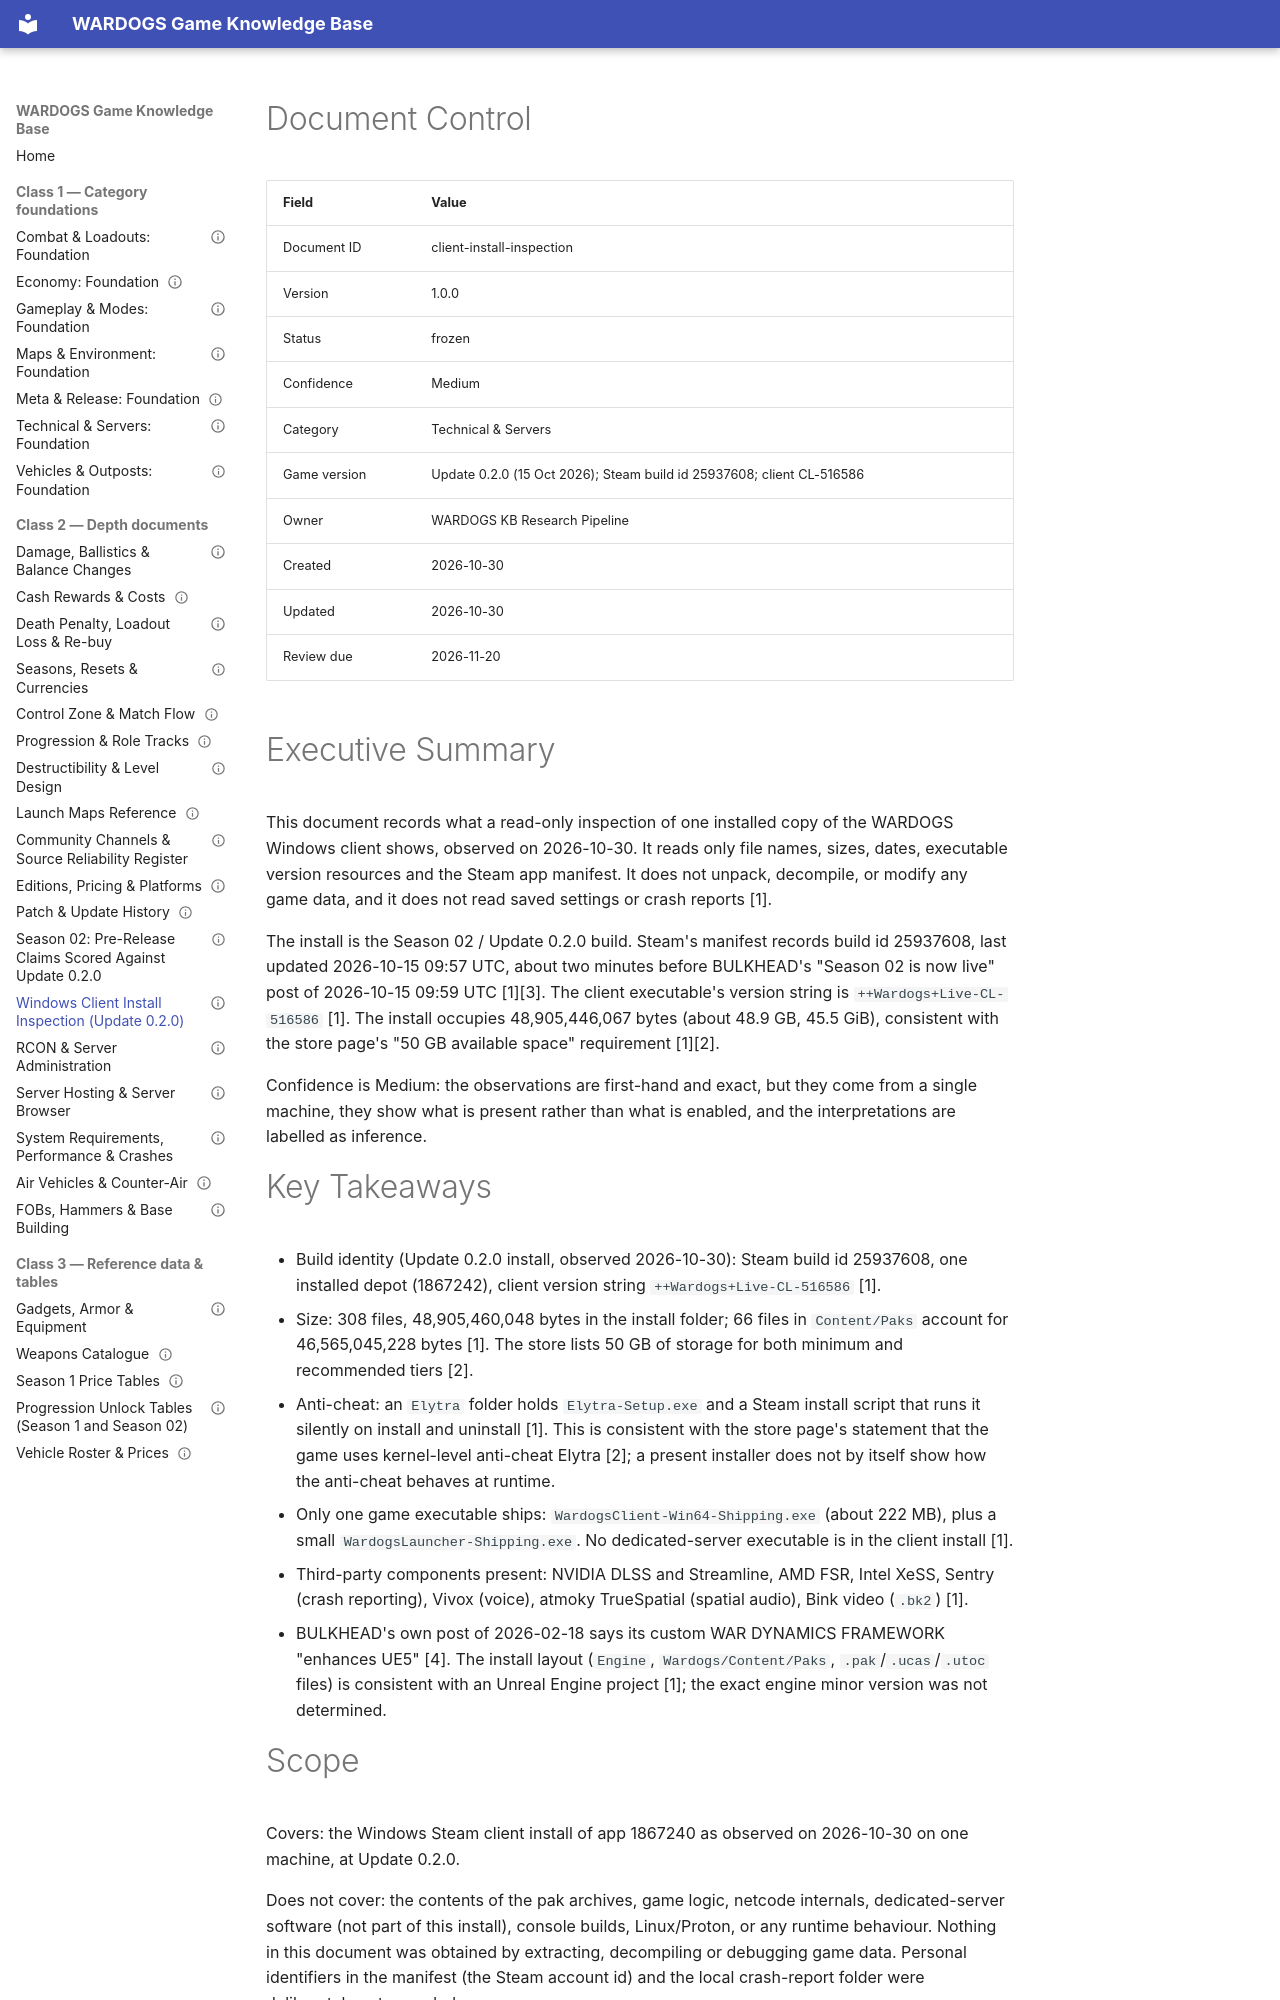

repository: VainAsher/wardogs-game-knowledge-base · page: technical-servers/client-install-inspection/index.html · generator: mkdocs

---
id: client-install-inspection
title: "Windows Client Install Inspection (Update 0.2.0)"
version: 1.0.0
status: frozen
confidence: Medium
category: Technical & Servers
topic: "What the installed Steam client contains: build id, executables, packaging, third-party components, size"
market: Global
game_version: "Early Access Season 02, Update 0.2.0 (15 Oct 2026); Steam build id 25937608, client build ++Wardogs+Live-CL-516586; install observed 2026-10-30"
document_type: reference-data
created: 2026-10-30
updated: 2026-10-30
review_due: 2026-11-20
sources_verified: 2026-10-30
supersedes: null
related: [technical-servers-foundation, system-requirements-and-performance, patch-history, server-hosting-and-browser]
tags: [technical, install, build-id, anti-cheat, middleware, reference-data]
---

# Document Control

| Field | Value |
|-------|-------|
| Document ID | client-install-inspection |
| Version | 1.0.0 |
| Status | frozen |
| Confidence | Medium |
| Category | Technical & Servers |
| Game version | Update 0.2.0 (15 Oct 2026); Steam build id 25937608; client CL-516586 |
| Owner | WARDOGS KB Research Pipeline |
| Created | 2026-10-30 |
| Updated | 2026-10-30 |
| Review due | 2026-11-20 |

# Executive Summary

This document records what a read-only inspection of one installed copy of the WARDOGS Windows client shows, observed on 2026-10-30. It reads only file names, sizes, dates, executable version resources and the Steam app manifest. It does not unpack, decompile, or modify any game data, and it does not read saved settings or crash reports [1].

The install is the Season 02 / Update 0.2.0 build. Steam's manifest records build id 25937608, last updated 2026-10-15 09:57 UTC, about two minutes before BULKHEAD's "Season 02 is now live" post of 2026-10-15 09:59 UTC [1][3]. The client executable's version string is `++Wardogs+Live-CL-516586` [1]. The install occupies 48,905,446,067 bytes (about 48.9 GB, 45.5 GiB), consistent with the store page's "50 GB available space" requirement [1][2].

Confidence is Medium: the observations are first-hand and exact, but they come from a single machine, they show what is present rather than what is enabled, and the interpretations are labelled as inference.
